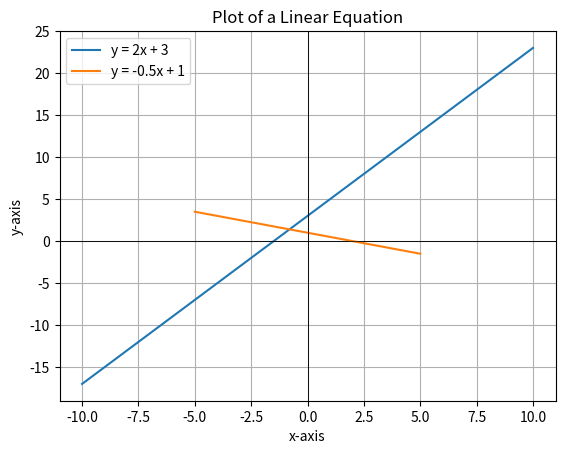

Write the Python code that produced this figure.
import matplotlib.pyplot as plt
import numpy as np

def plot_linear_equation(slope, intercept, x_range=(-10, 10)):
    """
    Plots a line given its slope and y-intercept.

    Args:
        slope (float): The slope (m) of the linear equation (y = mx + b).
        intercept (float): The y-intercept (b) of the linear equation (y = mx + b).
        x_range (tuple): A tuple (min_x, max_x) defining the range for x-values.
    """
    # Generate a range of x-values
    x = np.linspace(x_range[0], x_range[1], 100)  # 100 points for a smooth line

    # Calculate corresponding y-values using the linear equation
    y = slope * x + intercept

    # Plot the line
    plt.plot(x, y, label=f'y = {slope}x + {intercept}')

    # Add labels and title
    plt.xlabel('x-axis')
    plt.ylabel('y-axis')
    plt.title('Plot of a Linear Equation')
    plt.grid(True)  # Add a grid for better readability
    plt.axhline(0, color='black', linewidth=0.5) # Add x-axis
    plt.axvline(0, color='black', linewidth=0.5) # Add y-axis
    plt.legend()
    plt.show()

# Example usage:
# Plot y = 2x + 3
plot_linear_equation(slope=2, intercept=3)

# Plot y = -0.5x + 1
plot_linear_equation(slope=-0.5, intercept=1, x_range=(-5, 5))
